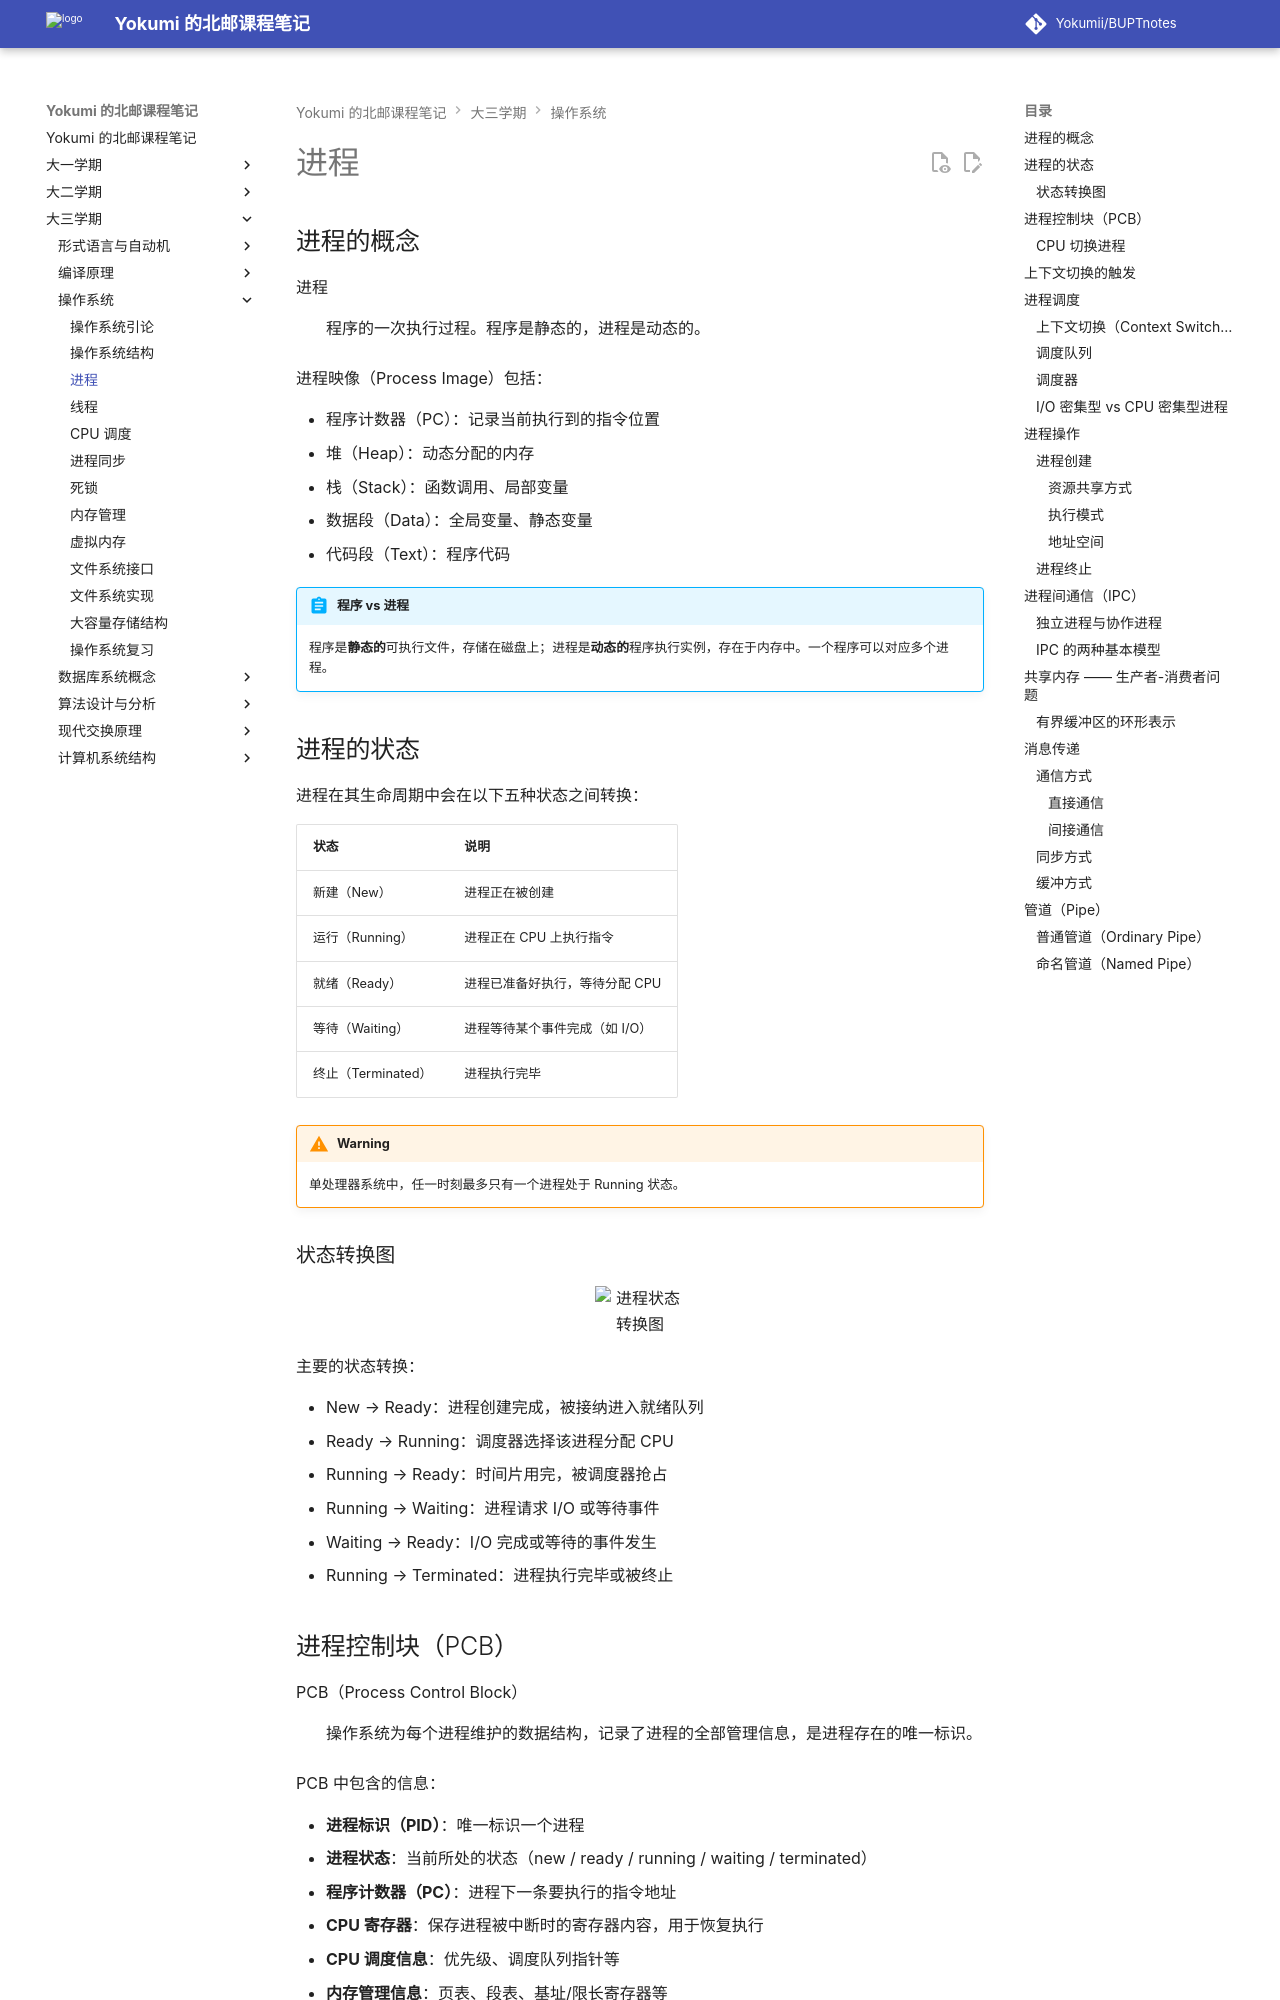

repository: Yokumii/BUPTnotes · page: study/computer-science/operating-system/processes/index.html · generator: mkdocs

---
description: 讲解进程状态、PCB、上下文切换与调度、进程操作，以及共享内存、消息传递和管道等 IPC 机制。
---

# 进程

## 进程的概念

进程
: 程序的一次执行过程。程序是静态的，进程是动态的。

进程映像（Process Image）包括：

- 程序计数器（PC）：记录当前执行到的指令位置
- 堆（Heap）：动态分配的内存
- 栈（Stack）：函数调用、局部变量
- 数据段（Data）：全局变量、静态变量
- 代码段（Text）：程序代码

!!! abstract "程序 vs 进程"
    程序是**静态的**可执行文件，存储在磁盘上；进程是**动态的**程序执行实例，存在于内存中。一个程序可以对应多个进程。

## 进程的状态

进程在其生命周期中会在以下五种状态之间转换：

| 状态 | 说明 |
|------|------|
| 新建（New） | 进程正在被创建 |
| 运行（Running） | 进程正在 CPU 上执行指令 |
| 就绪（Ready） | 进程已准备好执行，等待分配 CPU |
| 等待（Waiting） | 进程等待某个事件完成（如 I/O） |
| 终止（Terminated） | 进程执行完毕 |

!!! warning
    单处理器系统中，任一时刻最多只有一个进程处于 Running 状态。

### 状态转换图

<figure markdown="span">
  ![进程状态转换图](https://webp-pic.yokumi.cn/2025/10/20251007173620406.png){ loading=lazy width="70%" }
</figure>

主要的状态转换：

- New → Ready：进程创建完成，被接纳进入就绪队列
- Ready → Running：调度器选择该进程分配 CPU
- Running → Ready：时间片用完，被调度器抢占
- Running → Waiting：进程请求 I/O 或等待事件
- Waiting → Ready：I/O 完成或等待的事件发生
- Running → Terminated：进程执行完毕或被终止
